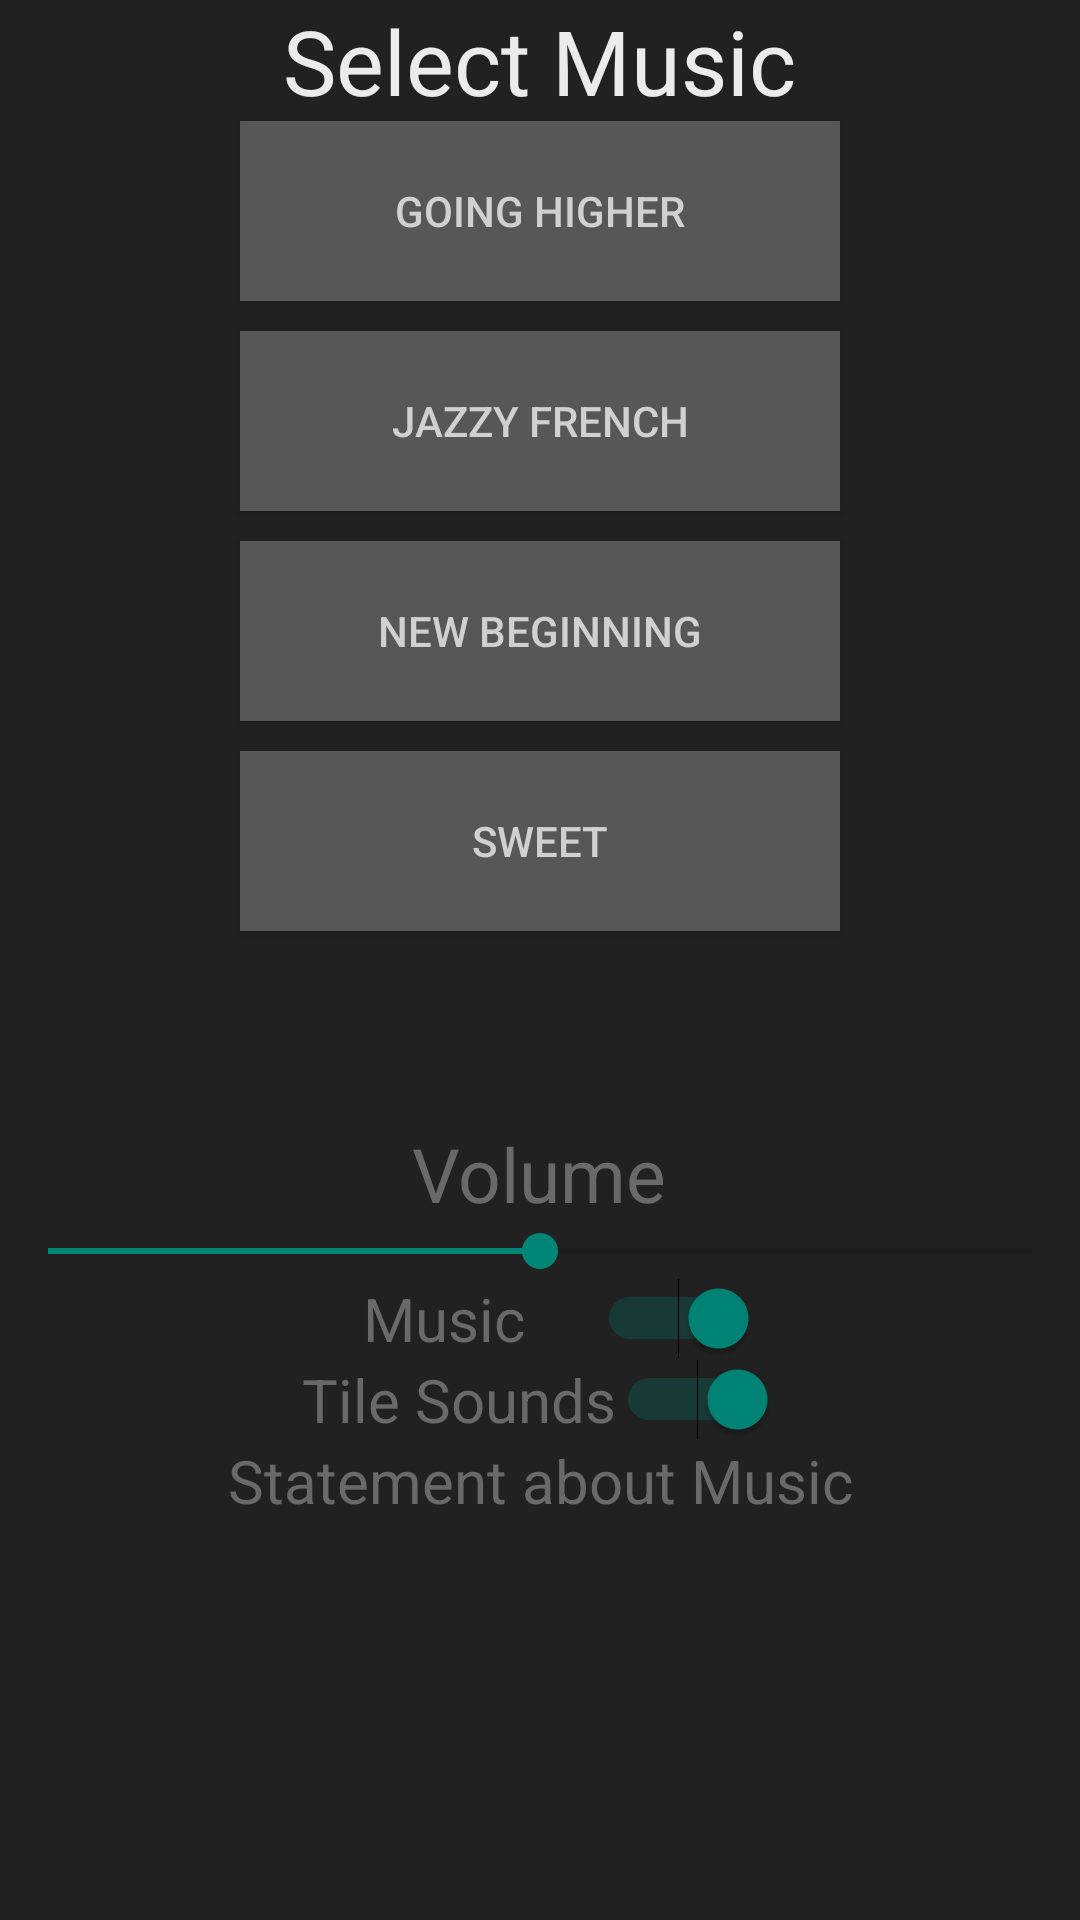

The Android layout XML behind this screen, and the referenced resources:
<!-- AndroidManifest.xml: application theme AppTheme -->
<!-- res/layout/music_selector.xml -->
<?xml version="1.0" encoding="utf-8"?>
<LinearLayout xmlns:android="http://schemas.android.com/apk/res/android"
    android:orientation="vertical" android:layout_width="match_parent"
    android:layout_height="match_parent"
    android:background="@color/dark_background"
    android:weightSum="1">

    <TextView
        android:layout_width="wrap_content"
        android:layout_height="wrap_content"
        android:text="Select Music"
        android:id="@+id/music_title"
        android:layout_gravity="center_horizontal"
        android:textColor="@color/text_color"
        android:textSize="30dp"
        android:layout_alignParentTop="true"
        android:layout_centerHorizontal="true" />

    <Button
        android:layout_width="200dp"
        android:layout_height="60dp"
        android:text="Going Higher"
        android:id="@+id/going_higher"
        android:background="@color/honey_background_color"
        android:textColor="@color/honey_text_color"
        android:layout_gravity="center_horizontal"
        android:layout_below="@+id/music_title"
        android:layout_centerHorizontal="true" />

    <Button
        android:layout_width="200dp"
        android:layout_height="60dp"
        android:text="Jazzy French"
        android:id="@+id/jazzy_french"
        android:background="@color/honey_background_color"
        android:textColor="@color/honey_text_color"
        android:layout_gravity="center_horizontal"
        android:layout_alignBaseline="@+id/september"
        android:layout_alignBottom="@+id/september"
        android:layout_alignLeft="@+id/september"
        android:layout_alignStart="@+id/september"
        android:layout_marginTop="10dp" />

    <Button
        android:layout_width="200dp"
        android:layout_height="60dp"
        android:text="New Beginning"
        android:id="@+id/new_beginning"
        android:background="@color/honey_background_color"
        android:textColor="@color/honey_text_color"
        android:layout_gravity="center_horizontal"
        android:layout_above="@+id/expecto"
        android:layout_alignLeft="@+id/hello"
        android:layout_alignStart="@+id/hello"
        android:layout_marginTop="10dp" />

    <Button
        android:layout_width="200dp"
        android:layout_height="60dp"
        android:text="Sweet"
        android:id="@+id/sweet"
        android:background="@color/honey_background_color"
        android:textColor="@color/honey_text_color"
        android:layout_gravity="center_horizontal"
        android:layout_above="@+id/green_view"
        android:layout_alignLeft="@+id/music_switch"
        android:layout_alignStart="@+id/music_switch"
        android:layout_marginBottom="64dp"
        android:layout_marginTop="10dp" />

    <TextView
        android:layout_width="wrap_content"
        android:layout_height="wrap_content"
        android:textAppearance="?android:attr/textAppearanceSmall"
        android:text="Volume"
        android:id="@+id/volume_text"
        android:textSize="25dp"
        android:layout_gravity="bottom|center_horizontal"
        android:textColor="@color/darker_text_color"
        android:gravity="center_horizontal|bottom"
        android:layout_above="@+id/volume_bar"
        android:layout_centerHorizontal="true" />

    <SeekBar
        android:layout_width="match_parent"
        android:layout_height="wrap_content"
        android:id="@+id/volume_bar"
        android:layout_gravity="center_horizontal"
        android:max="100"
        android:progress="50"
        android:indeterminate="false"
        android:layout_above="@+id/green_view"
        android:layout_alignParentLeft="true"
        android:layout_alignParentStart="true" />

    <Switch
        android:layout_width="146dp"
        android:layout_height="wrap_content"
        android:text="Music  "
        android:id="@+id/music_switch"
        android:checked="true"
        android:textColor="@color/darker_text_color"
        android:textSize="20dp"
        android:gravity="center"
        android:layout_alignTop="@+id/green_view"
        android:layout_centerHorizontal="true"
        android:layout_gravity="center_horizontal" />

    <Switch
        android:layout_width="wrap_content"
        android:layout_height="wrap_content"
        android:text="Tile Sounds"
        android:id="@+id/tile_sound"
        android:checked="true"
        android:textColor="@color/darker_text_color"
        android:textSize="20dp"
        android:gravity="center"
        android:layout_alignTop="@+id/green_view"
        android:layout_centerHorizontal="true"
        android:layout_gravity="center_horizontal" />

    <TextView
        android:layout_width="232dp"
        android:layout_height="34dp"
        android:textAppearance="?android:attr/textAppearanceSmall"
        android:text="Statement about Music"
        android:id="@+id/music_statement"
        android:textColor="@color/darker_text_color"
        android:textSize="20dp"
        android:layout_gravity="center_horizontal"
        android:gravity="center_horizontal"
        android:layout_weight="0.14" />
</LinearLayout>
<!-- resources referenced by this layout -->
<resources>
  <color name="dark_background">#212121</color>
  <color name="darker_text_color">#696969</color>
  <color name="honey_background_color"> #575757 </color>
  <color name="honey_text_color">#D0D0D0</color>
  <color name="text_color">#EBEBEB</color>
  <style name="AppTheme" parent="Theme.AppCompat.Light.DarkActionBar">
          
      </style>
</resources>
